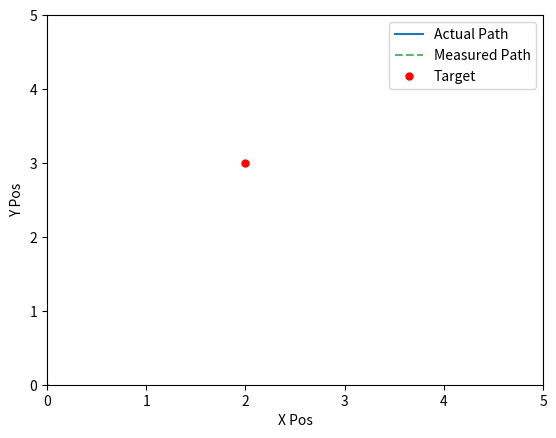

Source code (Python):
import matplotlib.pyplot as plt
from matplotlib.animation import FuncAnimation
from math import cos, sin, sqrt, inf
from statistics import mean
import random

pos = [0.0, 0.0]
velocity = [0.0, 0.0]

max_speed = 2.0

centre_x = 1.5
centre_y = 3.0
R = 0.5

Kp = 4.84 # proportional - accelerator
Kd = 3.16 # derivative - brakes
Ki = 0.06

noisy_x_pos = []
noisy_y_pos = []
measured_x_pos = []
measured_y_pos = []

alpha = 0.19
dt = 0.01
limit = 5

# initialise filtered state
filtered_x = 0.0
filtered_y = 0.0

# error of sums
error_sum_x = 0.0
error_sum_y = 0.0

def step_system(pos, velocity, filtered_x, filtered_y, error_sum_x, error_sum_y,
                Kp, Kd, Ki, alpha, t):
    # wind
    wind_x = 0.3
    wind_y = -0.2

    # target
    x_target = centre_x + R * cos(t)
    y_target = centre_y + R * sin(t)

    # noise
    noise_level = 0.2
    measured_x = pos[0] + random.uniform(-noise_level, noise_level)
    measured_y = pos[1] + random.uniform(-noise_level, noise_level)

    # filtering
    filtered_x = alpha * measured_x + (1 - alpha) * filtered_x
    filtered_y = alpha * measured_y + (1 - alpha) * filtered_y

    # error
    error_x = x_target - filtered_x
    error_y = y_target - filtered_y

    # PID control
    ax = Kp * error_x + Ki * error_sum_x - Kd * velocity[0]
    ay = Kp * error_y + Ki * error_sum_y - Kd * velocity[1]

    # physics update
    velocity[0] += (ax + wind_x) * dt
    velocity[1] += (ay + wind_y) * dt

    speed = sqrt(velocity[0]**2 + velocity[1]**2)
    if speed > max_speed:
        scale = max_speed / speed
        velocity[0] *= scale
        velocity[1] *= scale

    pos[0] += velocity[0] * dt
    pos[1] += velocity[1] * dt

    # integral update
    error_sum_x += error_x * dt
    error_sum_y += error_y * dt

    error_sum_x = max(min(error_sum_x, limit), -limit)
    error_sum_y = max(min(error_sum_y, limit), -limit)

    return pos, velocity, filtered_x, filtered_y, error_sum_x, error_sum_y, x_target, y_target, measured_x, measured_y

def simulate(Kp, Kd, Ki=0.0, alpha=0.1):
    # reset state for each simulation
    pos = [0.0, 0.0]
    velocity = [0.0, 0.0]
    filtered_x = 0.0
    filtered_y = 0.0
    error_sum_x = 0.0
    error_sum_y = 0.0

    total_cost = 0.0

    for step in range(500):
        t = step * dt

        pos, velocity, filtered_x, filtered_y, error_sum_x, error_sum_y, x_target, y_target, _, _ = step_system(
            pos, velocity, filtered_x, filtered_y, error_sum_x, error_sum_y,
            Kp, Kd, Ki, alpha, t
        )

        total_cost += (x_target - pos[0])**2 + (y_target - pos[1])**2

    return total_cost

def update(frame):
    t = frame * dt

    global filtered_x, filtered_y, error_sum_x, error_sum_y

    pos[:], velocity[:], filtered_x, filtered_y, error_sum_x, error_sum_y, x_target, y_target, measured_x, measured_y = step_system(
        pos, velocity, filtered_x, filtered_y, error_sum_x, error_sum_y,
        Kp, Kd, Ki, alpha, t
    )

    noisy_x_pos.append(pos[0])
    noisy_y_pos.append(pos[1])
    measured_x_pos.append(measured_x)
    measured_y_pos.append(measured_y)

    line.set_data(noisy_x_pos, noisy_y_pos)
    measured_line.set_data(measured_x_pos, measured_y_pos)
    target_point.set_data([x_target], [y_target])

    return line, measured_line, target_point

def animate_controller():
    ax.set_xlim(0, 5)
    ax.set_ylim(0, 5)

    ax.legend(['Actual Path', 'Measured Path', 'Target'])

    ani = FuncAnimation(fig, update, frames=500, interval=20, blit=True)
    # ani.save('output.mp4', fps=30)

    plt.xlabel('X Pos')
    plt.ylabel('Y Pos')

    plt.show()

def optimise():
    best_cost = float('inf')
    best_params = None

    for _ in range(200):
        Kp = random.uniform(0.5, 5)
        Kd = random.uniform(0, 5)
        Ki = random.uniform(0.0, 0.5)
        alpha = random.uniform(0.01, 0.3)

        cost = mean(simulate(Kp, Kd, Ki, alpha) for _ in range(5))

        if cost < best_cost:
            best_cost = cost
            best_params = (Kp, Kd, Ki, alpha)

    print('Best params:', best_params)
    print('Best cost:', best_cost)

    return best_params

def run():
    global fig, ax, line, measured_line, target_point

    fig, ax = plt.subplots()

    line, = ax.plot([], [])
    measured_line, = ax.plot([], [], 'g--', alpha=0.6)
    target_point, = ax.plot([], [], 'ro', markersize=5)

    animate_controller()

if __name__ == '__main__':
    MODE = 'optimise'  # options: 'run' or 'optimise'

    if MODE == 'optimise':
        params = optimise()
        if params:
            Kp, Kd, Ki, alpha = params
            print('\nRunning with optimised parameters...\n')
            run()
    else:
        run()

'''
Kp: 0.5 - 5
Kd: 0 - 5
Ki: 0 - 1
alpha: 0.01 - 0.5
'''

# best_cost = float('inf')
# best_params = None

# for _ in range(200):
#     Kp = random.uniform(0.5, 5)
#     Kd = random.uniform(0, 5)
#     Ki = random.uniform(0.0, 0.5)
#     alpha = random.uniform(0.01, 0.3)

#     cost = mean(simulate(Kp, Kd, Ki, alpha) for i in range(5))

#     if cost < best_cost:
#         best_cost = cost
#         best_params = (Kp, Kd, Ki, alpha)

# # original_cost = simulate(Kp, Kd, Ki, alpha)

# print('Best params:', best_params)
# print('Best cost:', best_cost)
# print('Original cost:', original_cost)
